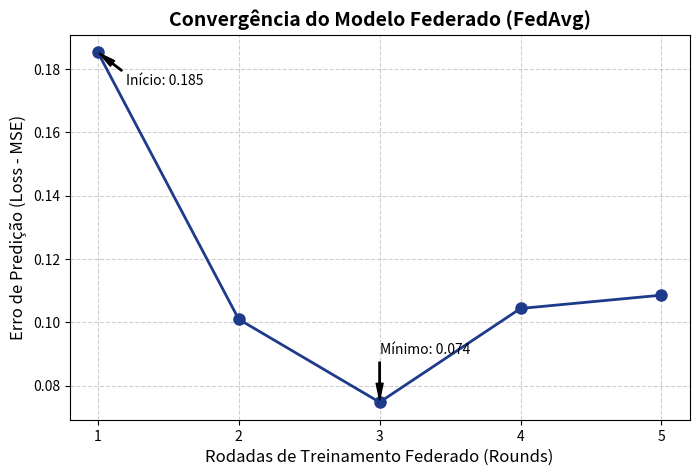

The matplotlib source for this figure:
import matplotlib.pyplot as plt

# Os dados reais extraídos do log de treinamento
rodadas = [1, 2, 3, 4, 5]
perda_loss = [0.1853, 0.1010, 0.0748, 0.1044, 0.1086]

plt.figure(figsize=(8, 5))
plt.plot(rodadas, perda_loss, marker='o', linestyle='-', color='#1e3a8a', linewidth=2, markersize=8)

plt.title('Convergência do Modelo Federado (FedAvg)', fontsize=14, fontweight='bold')
plt.xlabel('Rodadas de Treinamento Federado (Rounds)', fontsize=12)
plt.ylabel('Erro de Predição (Loss - MSE)', fontsize=12)
plt.xticks(rodadas)
plt.grid(True, linestyle='--', alpha=0.6)

# Adicionando anotações
plt.annotate('Início: 0.185', xy=(1, 0.1853), xytext=(1.2, 0.175),
             arrowprops=dict(facecolor='black', shrink=0.05, width=1, headwidth=5))
plt.annotate('Mínimo: 0.074', xy=(3, 0.0748), xytext=(3, 0.090),
             arrowprops=dict(facecolor='black', shrink=0.05, width=1, headwidth=5))

# Salvando a imagem na pasta
plt.savefig('grafico_convergencia.png', dpi=300, bbox_inches='tight')
print("[+] Gráfico salvo com sucesso como 'grafico_convergencia.png'")
